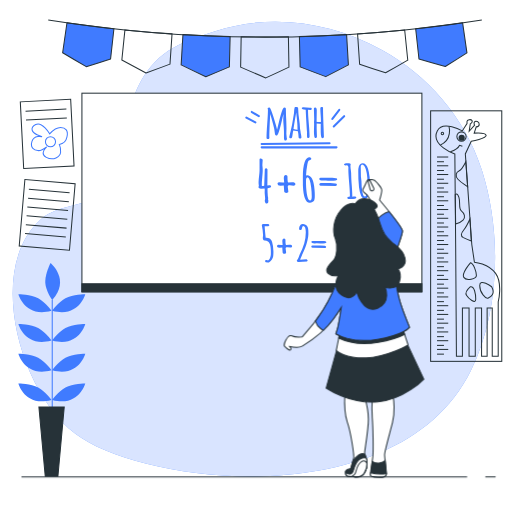
t = 0.00 s
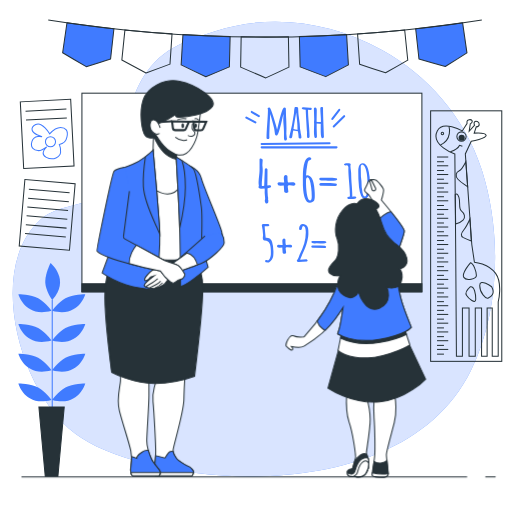
t = 1.15 s
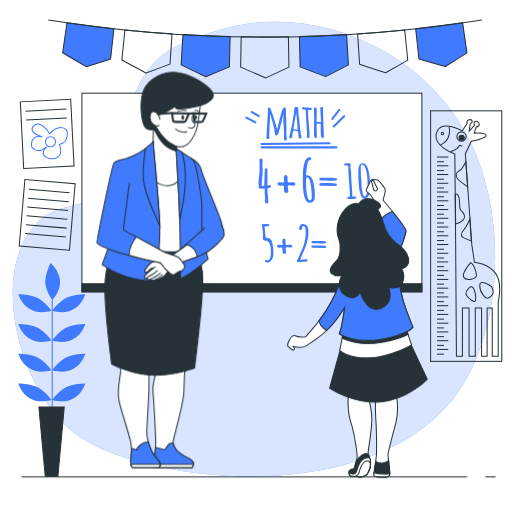
t = 2.35 s
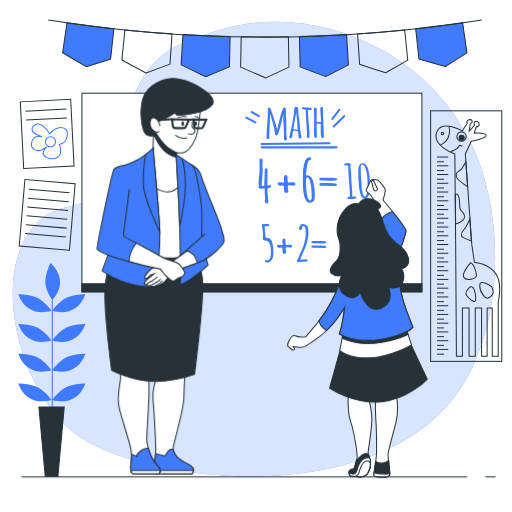
t = 3.55 s
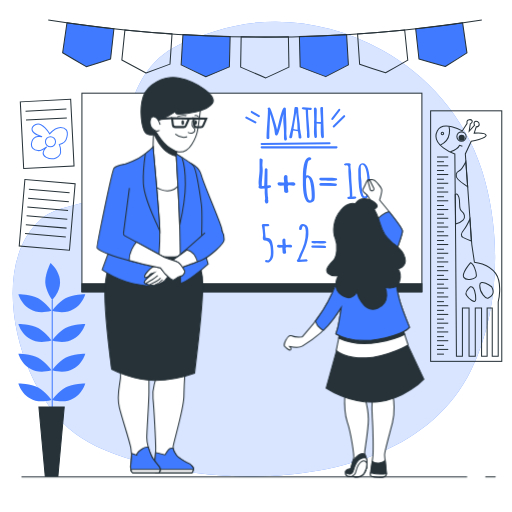
t = 4.60 s
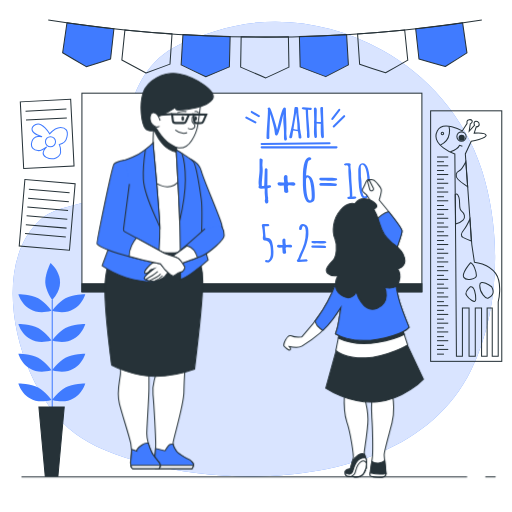
t = 5.80 s

The animated SVG that drew these frames (rendered in a browser with its animation timeline set to each time). Animation: 3 CSS @keyframes rules; one cycle of 7.00 s, repeats indefinitely.

<svg class="animated" id="freepik_stories-teaching" xmlns="http://www.w3.org/2000/svg" viewBox="0 0 500 500" version="1.1" xmlns:xlink="http://www.w3.org/1999/xlink" xmlns:svgjs="http://svgjs.com/svgjs"><style>svg#freepik_stories-teaching:not(.animated) .animable {opacity: 0;}svg#freepik_stories-teaching.animated #freepik--character-2--inject-74 {animation: 6s Infinite  linear shake;animation-delay: 0s;}svg#freepik_stories-teaching.animated #freepik--character-1--inject-74 {animation: 1s 1 forwards cubic-bezier(.36,-0.01,.5,1.38) slideLeft,3s Infinite  linear floating;animation-delay: 0s,1s;}            @keyframes shake {                10%, 90% {                    transform: translate3d(-1px, 0, 0);                  }                  20%, 80% {                    transform: translate3d(2px, 0, 0);                  }                  30%, 50%, 70% {                    transform: translate3d(-4px, 0, 0);                  }                  40%, 60% {                    transform: translate3d(4px, 0, 0);                  }            }                    @keyframes slideLeft {                0% {                    opacity: 0;                    transform: translateX(-30px);                }                100% {                    opacity: 1;                    transform: translateX(0);                }            }                    @keyframes floating {                0% {                    opacity: 1;                    transform: translateY(0px);                }                50% {                    transform: translateY(-10px);                }                100% {                    opacity: 1;                    transform: translateY(0px);                }            }        </style><g id="freepik--background-simple--inject-74" class="animable" style="transform-origin: 247.961px 243.248px;"><path d="M460,361.67c28.21-57.48,30.11-134.07,10.63-195.47C453.84,113.34,416.53,73,373.43,49c-50-27.86-109.61-36.15-163.28-18.57C196,35.06,182.29,39.3,169,46.9,114.42,78,125,154.78,105.81,181.48c-16.11,22.46-46.9,15.84-66.32,33.05C-12.9,261,17.42,380.69,73.6,423.65,139,473.67,390.1,504,460,361.67Z" style="fill: rgb(64, 123, 255); transform-origin: 247.961px 243.248px;" id="elw48ixuihx3" class="animable"></path><g id="elhgyq2ldt8i"><path d="M460,361.67c28.21-57.48,30.11-134.07,10.63-195.47C453.84,113.34,416.53,73,373.43,49c-50-27.86-109.61-36.15-163.28-18.57C196,35.06,182.29,39.3,169,46.9,114.42,78,125,154.78,105.81,181.48c-16.11,22.46-46.9,15.84-66.32,33.05C-12.9,261,17.42,380.69,73.6,423.65,139,473.67,390.1,504,460,361.67Z" style="fill: rgb(255, 255, 255); opacity: 0.8; transform-origin: 247.961px 243.248px;" class="animable"></path></g></g><g id="freepik--Pennants--inject-74" class="animable" style="transform-origin: 258.83px 47.78px;"><path d="M108,57.51q-11.81,3.9-23.76,7.59Q72.62,58.43,61.18,51.56l4.23-29.31q22.89,3.3,45.85,5.82Q109.66,42.8,108,57.51Z" style="fill: rgb(64, 123, 255); stroke: rgb(38, 50, 56); stroke-miterlimit: 10; transform-origin: 86.22px 43.675px;" id="elfuezz5649dd" class="animable"></path><path d="M166,62.63q-11.62,4.4-23.4,8.59Q130.67,65,119,58.66l3-29.46q23,2.34,46,3.89Q167,47.86,166,62.63Z" style="fill: none; stroke: rgb(38, 50, 56); stroke-miterlimit: 10; transform-origin: 143.5px 50.21px;" id="elru7m49ei1h" class="animable"></path><path d="M224,65.32q-11.41,4.88-23,9.56-12.15-5.67-24.1-11.55.87-14.79,1.75-29.56,23,1.36,46.1,1.95Z" style="fill: rgb(64, 123, 255); stroke: rgb(38, 50, 56); stroke-miterlimit: 10; transform-origin: 200.825px 54.325px;" id="elb0oetxy8gdf" class="animable"></path><path d="M282.16,65.56Q271,70.91,259.58,76.08,247.21,70.92,235,65.55l.51-29.61q23.06.41,46.13,0Q281.9,50.76,282.16,65.56Z" style="fill: none; stroke: rgb(38, 50, 56); stroke-miterlimit: 10; transform-origin: 258.58px 56.01px;" id="el9zdzhlg4n66" class="animable"></path><path d="M340.24,63.35q-11,5.82-22.13,11.47-12.57-4.63-25-9.49-.36-14.8-.73-29.6,23.06-.57,46.1-1.93Z" style="fill: rgb(64, 123, 255); stroke: rgb(38, 50, 56); stroke-miterlimit: 10; transform-origin: 316.31px 54.31px;" id="el0wuc0o2n0jej" class="animable"></path><path d="M398.21,58.71Q387.49,65,376.57,71.1,363.81,67,351.2,62.66l-2-29.54q23-1.54,46-3.87Q396.72,44,398.21,58.71Z" style="fill: none; stroke: rgb(38, 50, 56); stroke-miterlimit: 10; transform-origin: 373.705px 50.175px;" id="elvpodjprpxjs" class="animable"></path><path d="M456,51.62q-10.47,6.74-21.13,13.29-12.94-3.55-25.73-7.35-1.61-14.72-3.22-29.43,23-2.52,45.86-5.81Q453.9,37,456,51.62Z" style="fill: rgb(64, 123, 255); stroke: rgb(38, 50, 56); stroke-miterlimit: 10; transform-origin: 430.96px 43.615px;" id="elyplweg84e4p" class="animable"></path><path d="M47.12,19.48a1353.1,1353.1,0,0,0,423.42,0" style="fill: none; stroke: rgb(38, 50, 56); stroke-miterlimit: 10; transform-origin: 258.83px 27.8125px;" id="elalicjha6gjj" class="animable"></path></g><g id="freepik--Board--inject-74" class="animable" style="transform-origin: 246px 188px;"><rect x="80" y="91" width="332" height="194" style="fill: rgb(255, 255, 255); stroke: rgb(38, 50, 56); stroke-miterlimit: 10; transform-origin: 246px 188px;" id="elbyyfaop1mx" class="animable"></rect><path d="M277.31,134.46l0-5.81c0-1.35-.11-3.32-.33-5.93s-.34-4.36-.34-5.26,0-2,.09-3.23.09-2.18.09-2.81q-.19.6-1.53,6.29-3.46,14.69-4.95,14.69a1.85,1.85,0,0,1-1.39-.53,2,2,0,0,1-.5-1.43,46.75,46.75,0,0,0-1.69-8.86c-1.14-4.48-2.09-7.91-2.88-10.29q-.86,16-.86,21.66l.06,1.36a1.76,1.76,0,0,1-.31,1.12,1.16,1.16,0,0,1-1,.39,1.71,1.71,0,0,1-1.09-.33.94.94,0,0,1-.42-.76q0-4.64.7-13.9t.7-13.89a1.69,1.69,0,0,1-.27-.94.84.84,0,0,1,.55-.79,2.71,2.71,0,0,1,1.2-.27q1,0,3.86,9.14t3.56,12.64c.13-.45.41-1.57.83-3.37s.87-3.66,1.34-5.6,1-3.92,1.55-5.9q1.92-6.84,3.24-6.84a2.15,2.15,0,0,1,1.14.33,1,1,0,0,1,.53.91c0,2.19.09,5.46.29,9.81s.29,7.51.29,9.48l-.12,4.79v0q0,.51.27,3.24l.09.88a2.79,2.79,0,0,1,.2,1,2.09,2.09,0,0,1-.42,1.16,1.27,1.27,0,0,1-1.11.62C277.78,137.3,277.31,136.36,277.31,134.46Z" style="fill: rgb(64, 123, 255); transform-origin: 270.235px 121.087px;" id="elkxgs2k6lzvs" class="animable"></path><path d="M293,125.7l.49,2.79a19.24,19.24,0,0,0,.43,2.71,18.17,18.17,0,0,1,.43,2.82v0a1.22,1.22,0,0,1-.75,1.29,3,3,0,0,1-1.49-.31,1.29,1.29,0,0,1-.53-1.2,33.59,33.59,0,0,0-.67-5.61l-4.48-.67a21.84,21.84,0,0,0-.64,3.31,24.27,24.27,0,0,1-.43,2.62c-.26,1.12-.76,1.68-1.48,1.68a1.59,1.59,0,0,1-1-.34,1.06,1.06,0,0,1-.45-.88l.11-.4a195.11,195.11,0,0,0,4.55-23c0-.2.07-.81.13-1.82.15-2.22.43-3.63.84-4.24h1.53a2,2,0,0,1,1.09.29,1,1,0,0,1,.47.87,82.71,82.71,0,0,0,.92,10.28A84.11,84.11,0,0,1,293,125.7Zm-2.38.9a14.59,14.59,0,0,1-.13-2.31c0-1.11-.06-2.48-.19-4.11s-.3-3.54-.54-5.7-.4-3.74-.49-4.72q-2.06,11.43-2.66,16.11A10.45,10.45,0,0,0,290.62,126.6Z" style="fill: rgb(64, 123, 255); transform-origin: 288.395px 119.882px;" id="el029za2pruid6" class="animable"></path><path d="M299.88,134.2l-.09-3.49s0-.53.07-1.55q-.18-.58-.72-10.26t-.59-11.83h-.18c-2.46,0-3.68-.49-3.68-1.35a.82.82,0,0,1,.48-.7,2,2,0,0,1,1-.28l6.17.42.73,0c1,0,1.42.37,1.42,1.09a1.07,1.07,0,0,1-.46.9,1.73,1.73,0,0,1-1.05.34l-2.08-.31-.09.47q0,4.31.75,12.89t.76,12.92a1.21,1.21,0,0,1-.49.94,1.6,1.6,0,0,1-1.07.41Z" style="fill: rgb(64, 123, 255); transform-origin: 299.59px 119.775px;" id="elhbgsxcc3xnh" class="animable"></path><path d="M309.36,107.56l-.18,11.34a10.14,10.14,0,0,0,2.49.23h1.64a5.23,5.23,0,0,0,.11-1.47c0-.84-.1-2.7-.3-5.56s-.3-5-.3-6.47a1.06,1.06,0,0,1,.4-.85,1.21,1.21,0,0,1,.75-.35,1.87,1.87,0,0,1,.58.07,3.33,3.33,0,0,1,.49.18l.42.15q0,5.91.43,17.26t.44,11.73a1,1,0,0,1-.48.74,1.68,1.68,0,0,1-1.07.37c-.39,0-.7-.29-.94-.87a8.54,8.54,0,0,1-.48-2.56c-.08-1.13-.13-2.11-.16-2.94,0-.36,0-.76,0-1.22,0-.62,0-1.33,0-2.13,0-1.41,0-2.22,0-2.44v-.18l.07-1.31-.27-.42v0a3.49,3.49,0,0,1-.82.09l-2.93-.42v5.22l.27,7.47a2.06,2.06,0,0,1-.33,1.15,1.1,1.1,0,0,1-1,.5c-.6,0-1-.55-1.25-1.66a23,23,0,0,1-.35-4.51l.14-6.93a20.18,20.18,0,0,0-.07-2.37v-.22q.18-2.38.18-2.67l-.31-10.25a1.37,1.37,0,0,1,.37-.95,1.23,1.23,0,0,1,.91-.41C308.88,104.85,309.36,105.76,309.36,107.56Z" style="fill: rgb(64, 123, 255); transform-origin: 311.43px 119.679px;" id="eligjtdwcbkyq" class="animable"></path><path d="M328.63,144.92H255.49a1,1,0,0,1,0-2h73.14a1,1,0,0,1,0,2Z" style="fill: rgb(64, 123, 255); transform-origin: 292.06px 143.92px;" id="el3fqb1adv8e8" class="animable"></path><path d="M255.49,141.53a1,1,0,0,1,0-2l66.37-.67h0a1,1,0,1,1,0,2l-66.36.67Z" style="fill: rgb(64, 123, 255); transform-origin: 288.675px 140.195px;" id="elwk8t00updw" class="animable"></path><path d="M249.39,120.54a1,1,0,0,1-.47-.12l-8.8-4.74a1,1,0,1,1,.95-1.76l8.8,4.74a1,1,0,0,1-.48,1.88Z" style="fill: rgb(64, 123, 255); transform-origin: 244.994px 117.17px;" id="el7vu11ltk1hh" class="animable"></path><path d="M252.78,114.45a1,1,0,0,1-.51-.15l-6.77-4.06a1,1,0,1,1,1-1.71l6.78,4.06a1,1,0,0,1,.34,1.37A1,1,0,0,1,252.78,114.45Z" style="fill: rgb(64, 123, 255); transform-origin: 249.322px 111.383px;" id="el1pgllrxdm0h" class="animable"></path><path d="M324.56,117.15a1,1,0,0,1-.79-1.61l6.77-8.8a1,1,0,0,1,1.59,1.22l-6.77,8.8A1,1,0,0,1,324.56,117.15Z" style="fill: rgb(64, 123, 255); transform-origin: 327.95px 111.749px;" id="el0chmaqx2evm9" class="animable"></path><path d="M325.92,124.6a1,1,0,0,1-.71-.29,1,1,0,0,1,0-1.41l10.16-10.16a1,1,0,1,1,1.41,1.41l-10.16,10.16A1,1,0,0,1,325.92,124.6Z" style="fill: rgb(64, 123, 255); transform-origin: 331.024px 118.495px;" id="elyf1v5i9rhws" class="animable"></path><rect x="80" y="277.11" width="332" height="7.89" style="fill: rgb(38, 50, 56); stroke: rgb(38, 50, 56); stroke-miterlimit: 10; transform-origin: 246px 281.055px;" id="el8hanf1yt8pj" class="animable"></rect><path d="M258,181.4l.58-15.93a1.07,1.07,0,0,1,.55-.93,2.05,2.05,0,0,1,1.08-.35l1,1v2.73q0,8.87-.13,13.23l1.81-.14c1.25,0,1.87.41,1.87,1.22s-.83,1.39-2.51,1.39c-.67,0-1,.17-1,.5,0,1.28.05,3,.17,5.28a16,16,0,0,0,.47,4,7.08,7.08,0,0,0-.12,1.23,1.68,1.68,0,0,0,.28,1v1c0,1.43-.49,2.14-1.48,2.14a1.64,1.64,0,0,1-1.47-.89,3.52,3.52,0,0,1-.52-1.81v-.19a6.63,6.63,0,0,0,.34-2.06l-.46-5.53.06-2.47a11.55,11.55,0,0,0-.12-1.75l-3.44.3v0a4.3,4.3,0,0,1-2.45-.92,7.42,7.42,0,0,1,.28-2.19,15.81,15.81,0,0,1-.28-3.24,52.83,52.83,0,0,1,.48-5.82,55,55,0,0,0,.47-5.76V155.94a1.34,1.34,0,0,1,.22-.84c.14-.18.46-.27.95-.27a2.27,2.27,0,0,1,1.31.39,1.19,1.19,0,0,1,.59,1l-.28,4.42,0,1a4,4,0,0,0,.12,1v.19a27.4,27.4,0,0,1,.19,3.48c0,1.31-.15,3.58-.45,6.79s-.44,5.34-.44,6.36a17.69,17.69,0,0,0,.09,2.16A11.53,11.53,0,0,0,258,181.4Z" style="fill: rgb(64, 123, 255); transform-origin: 258.634px 176.8px;" id="el9obwvhpa4b" class="animable"></path><path d="M281,182.34l.59,4.56A1.32,1.32,0,0,1,281,188a2.49,2.49,0,0,1-1.4.43,2.61,2.61,0,0,1-1.41-.41,1.17,1.17,0,0,1-.64-1l-.4-5.53v-.42l-3.49.25q-2.67,0-2.67-1.8a1.56,1.56,0,0,1,.38-1,1.29,1.29,0,0,1,1-.45l3.71.2a9,9,0,0,0,1.44-.11l-.37-4.17c0-2.1.68-3.14,2-3.14a1.55,1.55,0,0,1,1.16.47,1.67,1.67,0,0,1,.44,1.17v.69c0,3.39.27,5.09.83,5.09l3.64-.22c2.17,0,3.25.57,3.25,1.72a1.39,1.39,0,0,1-.52,1.11,1.83,1.83,0,0,1-1.25.45L283,181C281.71,181,281,181.44,281,182.34Z" style="fill: rgb(64, 123, 255); transform-origin: 279.73px 179.64px;" id="eleh2bofiu5k" class="animable"></path><path d="M295.76,173.25q0-19.62,6.74-19.62a1.73,1.73,0,0,1,1,.35,1.11,1.11,0,0,1,.49.94,1.44,1.44,0,0,1-.74,1.12,4.14,4.14,0,0,1-1.66.68c-.53.46-1,1.78-1.44,3.94a75.31,75.31,0,0,0-1.28,10.68,5.67,5.67,0,0,1,1-.09q6.2,0,7.29,14c.17,1.93.25,3.59.25,5s0,2.37-.06,2.92A8.91,8.91,0,0,1,307,195a4.22,4.22,0,0,1-.81,1.63,4.76,4.76,0,0,1-3.83,1.44q-5.91-.33-6.56-17Zm7.05,22.43c1.08,0,1.63-1.28,1.63-3.86a76.38,76.38,0,0,0-.56-8.67q-1.1-9.48-3.68-10a2.61,2.61,0,0,0-1.11,1.28,5.06,5.06,0,0,0-.26,1.76c0,.7,0,1.36,0,2s0,1.53.06,2.66.09,2.2.17,3.21.18,2.1.31,3.28a26.54,26.54,0,0,0,.49,3.15c.2.93.44,1.8.7,2.61C301.12,194.82,301.87,195.67,302.81,195.68Z" style="fill: rgb(64, 123, 255); transform-origin: 301.585px 175.859px;" id="el2yspco05i7i" class="animable"></path><path d="M318,176.31l-2.39.08c-2.52,0-3.78-.54-3.78-1.64a1.21,1.21,0,0,1,.39-.93,1.46,1.46,0,0,1,1-.34h11.26q4.88,0,4.87,1.5t-6.62,1.5c-1.88,0-3.37-.06-4.48-.17Zm9.59,5.31-13.24-.28c-1.68,0-2.52-.41-2.52-1.25a1.18,1.18,0,0,1,.39-.93,1.47,1.47,0,0,1,1-.35h9.42q6.41,0,6.4,1.5a1.19,1.19,0,0,1-.41.95A1.57,1.57,0,0,1,327.58,181.62Z" style="fill: rgb(64, 123, 255); transform-origin: 320.589px 177.55px;" id="el34ctwwmqet7" class="animable"></path><path d="M342.33,194.37l-1.49,0a2.37,2.37,0,0,1-1.2-.23,1,1,0,0,1-.37-.88c0-.42.08-.7.24-.82a2.51,2.51,0,0,1,1.19-.17c.65,0,1-.25,1-.76q0-4.46-.76-13.27t-.76-13l.08-1.66q0-2.13-1.74-2.13l-1.15.05c-.94,0-1.42-.33-1.42-1,0-.8,1.35-1.19,4-1.19,1.4,0,2.25.25,2.56.75a10.23,10.23,0,0,0-.29,2.27,34.53,34.53,0,0,0,.38,3.8,39.32,39.32,0,0,1,.38,5.25c0,1.66.18,4.87.53,9.65s.54,8.36.54,10.76v.28c.79-.08,1.4-.13,1.84-.13v0c1.41,0,2.12.38,2.12,1.13S346.12,194.37,342.33,194.37Z" style="fill: rgb(64, 123, 255); transform-origin: 341.98px 176.843px;" id="ellvgz6sqxu2" class="animable"></path><path d="M349.88,167.12q0-5.56,2.15-7a3.72,3.72,0,0,1,2.1-.58q7.19,0,7.19,23.09,0,11.39-5.38,11.39-4,0-5.35-11.1A133.09,133.09,0,0,1,349.88,167.12Zm2.59,5.14.51,4.43a56.89,56.89,0,0,0,1.1,11.81c.52,2.32,1.3,3.48,2.32,3.48.49,0,.92-.45,1.3-1.35a12.17,12.17,0,0,0,.83-3.28,43.32,43.32,0,0,0,.48-5.6q0-2-.09-3.84t-.24-4.35a41.87,41.87,0,0,0-.57-4.6,38,38,0,0,0-.95-4c-.8-2.72-2-4.18-3.59-4.39a3.29,3.29,0,0,0-1,1.17,3.9,3.9,0,0,0-.26,1.55Z" style="fill: rgb(64, 123, 255); transform-origin: 355.593px 176.779px;" id="elgyf3uxmd0of" class="animable"></path><path d="M262.58,256.41l-.9,0q-2.88,0-2.88-1.35a.85.85,0,0,1,.5-.8,2.5,2.5,0,0,1,1.2-.27,2.27,2.27,0,0,1,1.28.39c.84-.26,1.5-1.13,2-2.61a12,12,0,0,0,.73-3.66c0-1,0-1.72,0-2.24s0-1.19-.06-2-.09-1.5-.17-2-.18-1.14-.32-1.84a8.68,8.68,0,0,0-.5-1.71,11,11,0,0,0-.76-1.41,4.31,4.31,0,0,0-1-1.12,5.5,5.5,0,0,0-3.13-1,1.55,1.55,0,0,1-1.62-.9,4.82,4.82,0,0,1-.31-1.82l.28-2.42a63,63,0,0,0-1.28-10l.9-.84h4.29c1.46,0,2.18.4,2.18,1.21v.26l-1,.72h-1.31v-.14h-2.24q.13,3,1,11.32c.08,0,.42.05,1,.09l1.26.14a5.67,5.67,0,0,1,2,.63,5.82,5.82,0,0,1,2,3.36,31,31,0,0,1,1.28,9,27.64,27.64,0,0,1-.25,5,18.78,18.78,0,0,1-.6,1.79,5.09,5.09,0,0,1-.77,1.49A12.24,12.24,0,0,1,262.58,256.41Z" style="fill: rgb(64, 123, 255); transform-origin: 261.331px 237.61px;" id="elcm50dgnu4e" class="animable"></path><path d="M278.94,242.69l.49,3.82a1.1,1.1,0,0,1-.53.94,2,2,0,0,1-1.16.36,2.17,2.17,0,0,1-1.19-.34,1,1,0,0,1-.54-.87l-.33-4.63v-.35l-2.93.21c-1.49,0-2.23-.51-2.23-1.52a1.26,1.26,0,0,1,.32-.86,1.06,1.06,0,0,1,.86-.37l3.11.16a7.33,7.33,0,0,0,1.2-.09l-.3-3.5c0-1.75.56-2.63,1.69-2.63a1.23,1.23,0,0,1,1,.4,1.37,1.37,0,0,1,.38,1V235q0,4.26.69,4.26l3.06-.19c1.81,0,2.72.49,2.72,1.45a1.15,1.15,0,0,1-.44.93,1.55,1.55,0,0,1-1,.37l-3.11-.25C279.5,241.55,278.94,241.93,278.94,242.69Z" style="fill: rgb(64, 123, 255); transform-origin: 277.885px 240.413px;" id="elshg3wr2vgzn" class="animable"></path><path d="M299.75,255.47l-8,.45a2.3,2.3,0,0,1-1.34-.4,1.21,1.21,0,0,1-.59-1.05v-.18a9.56,9.56,0,0,0,1.85-3.14q.75-1.93,1-2.55a66.38,66.38,0,0,0,4.47-11.06,38.62,38.62,0,0,0,1.47-10.88c0-3.89-.84-5.91-2.52-6-.58.28-1,1-1.18,2.28s-.73,1.75-1.57,1.75-1.26-.49-1.26-1.47a5,5,0,0,1,1.49-3.77,2.65,2.65,0,0,1,1.9-.79v0a4.79,4.79,0,0,1,4,1.54,6,6,0,0,1,1.14,2.05c.16.61.28,1.09.34,1.44s.1.82.14,1.38c.05.84.07,2.06.07,3.66a27.68,27.68,0,0,1-.92,6.24,45.84,45.84,0,0,1-2,6.51c-.72,1.78-1.64,3.92-2.73,6.41s-1.89,4.42-2.37,5.73a41.82,41.82,0,0,1,6.22-.48q1.11.72,1.11,1.29A1.46,1.46,0,0,1,299.75,255.47Z" style="fill: rgb(64, 123, 255); transform-origin: 295.49px 237.279px;" id="els21av4opehp" class="animable"></path><path d="M309.26,237.63l-2,.07c-2.1,0-3.16-.45-3.16-1.37a1,1,0,0,1,.32-.78,1.21,1.21,0,0,1,.86-.29h9.43c2.73,0,4.09.42,4.09,1.26s-1.85,1.25-5.55,1.25a37.06,37.06,0,0,1-3.75-.14Zm8,4.45-11.1-.23c-1.41,0-2.11-.35-2.11-1a1,1,0,0,1,.32-.78,1.26,1.26,0,0,1,.86-.29h7.89q5.37,0,5.37,1.26a1,1,0,0,1-.35.79A1.29,1.29,0,0,1,317.3,242.08Z" style="fill: rgb(64, 123, 255); transform-origin: 311.424px 238.67px;" id="elg5t4ch2pshk" class="animable"></path></g><g id="freepik--Pictures--inject-74" class="animable" style="transform-origin: 254.388px 224.948px;"><path d="M445,241.67,445.74,348h5.84V300.68h6.48V348h6.08V300.68h6.14V348h5.43V300.71h5V348h5.83V294.85S491.08,276.72,484,267s-20.72-11-20.72-11l-2.52-17-6.34-88.7,5.8-12.33s15.23-2.9,14.51-5.8S463.08,130,463.08,130l2-6.11s2.9,0,2.9-2.58-3.54-3.55-4.51-2.26,0,3.22,0,3.22l-5.27,5.88,1.08-7.16s2.58-1.62,1.61-3.23-4.83-1-4.83,1v1.93l-4.62,7.17s-19.05-10.74-24.41,0c-7,14,17.16,22.49,17.16,22.49Z" style="fill: none; stroke: rgb(38, 50, 56); stroke-miterlimit: 10; transform-origin: 456.865px 232.42px;" id="elklplesvmfff" class="animable"></path><path d="M459.41,256.65s-9.06,10.36-6.47,14.25,12.3,1.29,12.3-1.94S462.65,257.3,459.41,256.65Z" style="fill: none; stroke: rgb(38, 50, 56); stroke-miterlimit: 10; transform-origin: 458.857px 264.751px;" id="el9yazob41pl4" class="animable"></path><path d="M480.13,280s-11.65-8.41-11.65-1.29,5.83,13.6,8.42,12.3S484,287.09,480.13,280Z" style="fill: none; stroke: rgb(38, 50, 56); stroke-miterlimit: 10; transform-origin: 475.058px 283.513px;" id="el6rvh98kplgs" class="animable"></path><path d="M459.41,280s-5.83,5.19-3.88,8.42,9.06,9.07,9.06,3.89S463.3,279.32,459.41,280Z" style="fill: none; stroke: rgb(38, 50, 56); stroke-miterlimit: 10; transform-origin: 459.86px 287.164px;" id="elwc4y61dc25" class="animable"></path><line x1="426.78" y1="153.34" x2="437.73" y2="153.34" style="fill: none; stroke: rgb(38, 50, 56); stroke-miterlimit: 10; transform-origin: 432.255px 153.34px;" id="el0jjpjg8u3oek" class="animable"></line><line x1="426.78" y1="157.94" x2="433.55" y2="157.94" style="fill: none; stroke: rgb(38, 50, 56); stroke-miterlimit: 10; transform-origin: 430.165px 157.94px;" id="elp1lyrwd8ksj" class="animable"></line><line x1="426.78" y1="161.89" x2="437.73" y2="161.89" style="fill: none; stroke: rgb(38, 50, 56); stroke-miterlimit: 10; transform-origin: 432.255px 161.89px;" id="elun0wsyzxjaj" class="animable"></line><line x1="426.78" y1="166.49" x2="433.55" y2="166.49" style="fill: none; stroke: rgb(38, 50, 56); stroke-miterlimit: 10; transform-origin: 430.165px 166.49px;" id="el755vdehp1ea" class="animable"></line><line x1="426.78" y1="170.43" x2="437.73" y2="170.43" style="fill: none; stroke: rgb(38, 50, 56); stroke-miterlimit: 10; transform-origin: 432.255px 170.43px;" id="el8oryk8wjmt" class="animable"></line><line x1="426.78" y1="175.03" x2="433.55" y2="175.03" style="fill: none; stroke: rgb(38, 50, 56); stroke-miterlimit: 10; transform-origin: 430.165px 175.03px;" id="elwo127sfsdh" class="animable"></line><line x1="426.78" y1="178.98" x2="437.73" y2="178.98" style="fill: none; stroke: rgb(38, 50, 56); stroke-miterlimit: 10; transform-origin: 432.255px 178.98px;" id="el46jazzfc8bw" class="animable"></line><line x1="426.78" y1="183.58" x2="433.55" y2="183.58" style="fill: none; stroke: rgb(38, 50, 56); stroke-miterlimit: 10; transform-origin: 430.165px 183.58px;" id="elftfz2r0mru" class="animable"></line><line x1="426.78" y1="187.52" x2="437.73" y2="187.52" style="fill: none; stroke: rgb(38, 50, 56); stroke-miterlimit: 10; transform-origin: 432.255px 187.52px;" id="eloidr5lruv4k" class="animable"></line><line x1="426.78" y1="192.12" x2="433.55" y2="192.12" style="fill: none; stroke: rgb(38, 50, 56); stroke-miterlimit: 10; transform-origin: 430.165px 192.12px;" id="ely1jugh10ynj" class="animable"></line><line x1="426.78" y1="196.07" x2="437.73" y2="196.07" style="fill: none; stroke: rgb(38, 50, 56); stroke-miterlimit: 10; transform-origin: 432.255px 196.07px;" id="elqq73uj3iaf" class="animable"></line><line x1="426.78" y1="200.67" x2="433.55" y2="200.67" style="fill: none; stroke: rgb(38, 50, 56); stroke-miterlimit: 10; transform-origin: 430.165px 200.67px;" id="eljm66l4xc0ad" class="animable"></line><line x1="426.78" y1="204.61" x2="437.73" y2="204.61" style="fill: none; stroke: rgb(38, 50, 56); stroke-miterlimit: 10; transform-origin: 432.255px 204.61px;" id="elga5fuk7hot7" class="animable"></line><line x1="426.78" y1="209.21" x2="433.55" y2="209.21" style="fill: none; stroke: rgb(38, 50, 56); stroke-miterlimit: 10; transform-origin: 430.165px 209.21px;" id="el7icyycjwxow" class="animable"></line><line x1="426.78" y1="213.16" x2="437.73" y2="213.16" style="fill: none; stroke: rgb(38, 50, 56); stroke-miterlimit: 10; transform-origin: 432.255px 213.16px;" id="elgilnzj1bk4u" class="animable"></line><line x1="426.78" y1="217.76" x2="433.55" y2="217.76" style="fill: none; stroke: rgb(38, 50, 56); stroke-miterlimit: 10; transform-origin: 430.165px 217.76px;" id="elwl1t0f5sbb" class="animable"></line><line x1="426.78" y1="221.7" x2="437.73" y2="221.7" style="fill: none; stroke: rgb(38, 50, 56); stroke-miterlimit: 10; transform-origin: 432.255px 221.7px;" id="elenp6qzj7mpt" class="animable"></line><line x1="426.78" y1="226.31" x2="433.55" y2="226.31" style="fill: none; stroke: rgb(38, 50, 56); stroke-miterlimit: 10; transform-origin: 430.165px 226.31px;" id="eli0h9ih1qpp" class="animable"></line><line x1="426.78" y1="230.25" x2="437.73" y2="230.25" style="fill: none; stroke: rgb(38, 50, 56); stroke-miterlimit: 10; transform-origin: 432.255px 230.25px;" id="elemklt0h23mh" class="animable"></line><line x1="426.78" y1="234.85" x2="433.55" y2="234.85" style="fill: none; stroke: rgb(38, 50, 56); stroke-miterlimit: 10; transform-origin: 430.165px 234.85px;" id="el85jdu5ci4" class="animable"></line><line x1="426.78" y1="238.79" x2="437.73" y2="238.79" style="fill: none; stroke: rgb(38, 50, 56); stroke-miterlimit: 10; transform-origin: 432.255px 238.79px;" id="elipqf6kcx56l" class="animable"></line><line x1="426.78" y1="243.4" x2="433.55" y2="243.4" style="fill: none; stroke: rgb(38, 50, 56); stroke-miterlimit: 10; transform-origin: 430.165px 243.4px;" id="el9e0hoksepu7" class="animable"></line><line x1="426.78" y1="247.34" x2="437.73" y2="247.34" style="fill: none; stroke: rgb(38, 50, 56); stroke-miterlimit: 10; transform-origin: 432.255px 247.34px;" id="elqp6fvlpx0re" class="animable"></line><line x1="426.78" y1="251.94" x2="433.55" y2="251.94" style="fill: none; stroke: rgb(38, 50, 56); stroke-miterlimit: 10; transform-origin: 430.165px 251.94px;" id="elhvla1zzoe7f" class="animable"></line><line x1="426.78" y1="255.79" x2="437.73" y2="255.79" style="fill: none; stroke: rgb(38, 50, 56); stroke-miterlimit: 10; transform-origin: 432.255px 255.79px;" id="elk41alrvej3l" class="animable"></line><line x1="426.78" y1="260.39" x2="433.55" y2="260.39" style="fill: none; stroke: rgb(38, 50, 56); stroke-miterlimit: 10; transform-origin: 430.165px 260.39px;" id="el23qmicohsbgi" class="animable"></line><line x1="426.78" y1="264.33" x2="437.73" y2="264.33" style="fill: none; stroke: rgb(38, 50, 56); stroke-miterlimit: 10; transform-origin: 432.255px 264.33px;" id="el326ekdh1ehv" class="animable"></line><line x1="426.78" y1="268.93" x2="433.55" y2="268.93" style="fill: none; stroke: rgb(38, 50, 56); stroke-miterlimit: 10; transform-origin: 430.165px 268.93px;" id="elriqp5wzkpy" class="animable"></line><line x1="426.78" y1="272.88" x2="437.73" y2="272.88" style="fill: none; stroke: rgb(38, 50, 56); stroke-miterlimit: 10; transform-origin: 432.255px 272.88px;" id="ellfilepjwrls" class="animable"></line><line x1="426.78" y1="277.48" x2="433.55" y2="277.48" style="fill: none; stroke: rgb(38, 50, 56); stroke-miterlimit: 10; transform-origin: 430.165px 277.48px;" id="elcfl4niv5akr" class="animable"></line><line x1="426.78" y1="281.42" x2="437.73" y2="281.42" style="fill: none; stroke: rgb(38, 50, 56); stroke-miterlimit: 10; transform-origin: 432.255px 281.42px;" id="ellfv8j2y2t4" class="animable"></line><line x1="426.78" y1="286.03" x2="433.55" y2="286.03" style="fill: none; stroke: rgb(38, 50, 56); stroke-miterlimit: 10; transform-origin: 430.165px 286.03px;" id="elm658qtzac9" class="animable"></line><line x1="426.78" y1="289.97" x2="437.73" y2="289.97" style="fill: none; stroke: rgb(38, 50, 56); stroke-miterlimit: 10; transform-origin: 432.255px 289.97px;" id="elsxh1phktb1" class="animable"></line><line x1="426.78" y1="294.57" x2="433.55" y2="294.57" style="fill: none; stroke: rgb(38, 50, 56); stroke-miterlimit: 10; transform-origin: 430.165px 294.57px;" id="elhdfh8qosr27" class="animable"></line><line x1="426.78" y1="298.52" x2="437.73" y2="298.52" style="fill: none; stroke: rgb(38, 50, 56); stroke-miterlimit: 10; transform-origin: 432.255px 298.52px;" id="el5i3thnuw2nx" class="animable"></line><line x1="426.78" y1="303.12" x2="433.55" y2="303.12" style="fill: none; stroke: rgb(38, 50, 56); stroke-miterlimit: 10; transform-origin: 430.165px 303.12px;" id="ela1oriejrifg" class="animable"></line><line x1="426.78" y1="307.06" x2="437.73" y2="307.06" style="fill: none; stroke: rgb(38, 50, 56); stroke-miterlimit: 10; transform-origin: 432.255px 307.06px;" id="elr801f6o2jnq" class="animable"></line><line x1="426.78" y1="311.66" x2="433.55" y2="311.66" style="fill: none; stroke: rgb(38, 50, 56); stroke-miterlimit: 10; transform-origin: 430.165px 311.66px;" id="el8tcomqrn8x6" class="animable"></line><line x1="426.78" y1="315.61" x2="437.73" y2="315.61" style="fill: none; stroke: rgb(38, 50, 56); stroke-miterlimit: 10; transform-origin: 432.255px 315.61px;" id="el67ngpthp5rv" class="animable"></line><line x1="426.78" y1="320.21" x2="433.55" y2="320.21" style="fill: none; stroke: rgb(38, 50, 56); stroke-miterlimit: 10; transform-origin: 430.165px 320.21px;" id="elsaqbohbkm3d" class="animable"></line><line x1="426.78" y1="324.15" x2="437.73" y2="324.15" style="fill: none; stroke: rgb(38, 50, 56); stroke-miterlimit: 10; transform-origin: 432.255px 324.15px;" id="el18wbm41knuf" class="animable"></line><line x1="426.78" y1="328.75" x2="433.55" y2="328.75" style="fill: none; stroke: rgb(38, 50, 56); stroke-miterlimit: 10; transform-origin: 430.165px 328.75px;" id="elkravf0g2opo" class="animable"></line><line x1="426.78" y1="332.7" x2="437.73" y2="332.7" style="fill: none; stroke: rgb(38, 50, 56); stroke-miterlimit: 10; transform-origin: 432.255px 332.7px;" id="elr8tu6cohtfq" class="animable"></line><line x1="426.78" y1="337.3" x2="433.55" y2="337.3" style="fill: none; stroke: rgb(38, 50, 56); stroke-miterlimit: 10; transform-origin: 430.165px 337.3px;" id="eln323rv2yx3" class="animable"></line><line x1="426.78" y1="341.24" x2="437.73" y2="341.24" style="fill: none; stroke: rgb(38, 50, 56); stroke-miterlimit: 10; transform-origin: 432.255px 341.24px;" id="elllh1ngyq3td" class="animable"></line><line x1="426.78" y1="345.84" x2="433.55" y2="345.84" style="fill: none; stroke: rgb(38, 50, 56); stroke-miterlimit: 10; transform-origin: 430.165px 345.84px;" id="elscku76z7gjj" class="animable"></line><path d="M455.22,133.32a4.53,4.53,0,1,1-4.52-4.53A4.52,4.52,0,0,1,455.22,133.32Z" style="fill: none; stroke: rgb(38, 50, 56); stroke-miterlimit: 10; transform-origin: 450.69px 133.32px;" id="ele28jf6rtoyw" class="animable"></path><circle cx="450.86" cy="134.49" r="3.02" style="fill: rgb(38, 50, 56); transform-origin: 450.86px 134.49px;" id="elfms7e2e6a3" class="animable"></circle><path d="M439.8,148.23s7.21-2.34,9.05-6.36l2.68,1" style="fill: none; stroke: rgb(38, 50, 56); stroke-miterlimit: 10; transform-origin: 445.665px 145.05px;" id="elij71dc2ibl9" class="animable"></path><path d="M454.89,158s-4,8.05-6.71,9.05-4,5-1,8a40.62,40.62,0,0,0,6.21,5.05l3.28,2.26Z" style="fill: none; stroke: rgb(38, 50, 56); stroke-miterlimit: 10; transform-origin: 451.063px 170.18px;" id="el0abzagbyo9bk" class="animable"></path><path d="M444.57,189.92s1.94-2.48,3.61,2.89-.67,10.72,2.35,13.07,4.36,6.37,1.67,9.05-7.25,3.85-7.25,3.85Z" style="fill: none; stroke: rgb(38, 50, 56); stroke-miterlimit: 10; transform-origin: 449.11px 204.064px;" id="el654cr2hl7zs" class="animable"></path><path d="M438.46,123.43s3.69,12.74-8.37,18.1" style="fill: none; stroke: rgb(38, 50, 56); stroke-miterlimit: 10; transform-origin: 434.541px 132.48px;" id="elt7yzodsyk9" class="animable"></path><path d="M433.26,130.41a1.21,1.21,0,1,1-1.21-1.21A1.22,1.22,0,0,1,433.26,130.41Z" style="fill: none; stroke: rgb(38, 50, 56); stroke-miterlimit: 10; transform-origin: 432.05px 130.41px;" id="eli7pscwzkcp" class="animable"></path><path d="M458.94,213.86s-3.38,7.43-6.06,10.79-3.36,5.69-.34,7.37a65.11,65.11,0,0,0,7.71,3.35Z" style="fill: none; stroke: rgb(38, 50, 56); stroke-miterlimit: 10; transform-origin: 455.403px 224.615px;" id="elsmly6c5a7i" class="animable"></path><rect x="420.53" y="108.22" width="69.48" height="244.67" style="fill: none; stroke: rgb(38, 50, 56); stroke-miterlimit: 10; transform-origin: 455.27px 230.555px;" id="elrl0u8ozb0v" class="animable"></rect><g id="elml6izj5jf9a"><rect x="21.45" y="98.21" width="49.24" height="65.2" style="fill: none; stroke: rgb(38, 50, 56); stroke-miterlimit: 10; transform-origin: 46.07px 130.81px; transform: rotate(-2.9deg);" class="animable"></rect></g><path d="M48.48,130.68s-7.4-12.33-13.56-9.05-3.7,7.81,1.23,9.87l4.93,2.05s-7.81-2.05-9.86,4.52,2.46,8.63,5.75,9,8.63-3.69,8.63-3.69-7.4,6.57-.41,10.27,13.56-.41,14-4.93A15.69,15.69,0,0,0,57.93,141a8.73,8.73,0,0,0,7.4-7c1.64-6.57-1.23-9.45-6.17-9.45S48.48,130.68,48.48,130.68Z" style="fill: none; stroke: rgb(64, 123, 255); stroke-miterlimit: 10; transform-origin: 48.2489px 138.08px;" id="el2zgnkirsimg" class="animable"></path><path d="M54.23,138.48a4.93,4.93,0,1,1-4.93-4.93A4.94,4.94,0,0,1,54.23,138.48Z" style="fill: none; stroke: rgb(64, 123, 255); stroke-miterlimit: 10; transform-origin: 49.3px 138.48px;" id="el3z67etr6hig" class="animable"></path><line x1="24.95" y1="108.56" x2="64.82" y2="106.54" style="fill: none; stroke: rgb(38, 50, 56); stroke-miterlimit: 10; transform-origin: 44.885px 107.55px;" id="el18upkbaci04" class="animable"></line><line x1="25.39" y1="117.2" x2="65.26" y2="115.18" style="fill: none; stroke: rgb(38, 50, 56); stroke-miterlimit: 10; transform-origin: 45.325px 116.19px;" id="elwqbbrtypcdo" class="animable"></line><g id="eld481lz22waa"><rect x="21.45" y="177.21" width="49.24" height="65.2" style="fill: none; stroke: rgb(38, 50, 56); stroke-miterlimit: 10; transform-origin: 46.07px 209.81px; transform: rotate(4.88deg);" class="animable"></rect></g><line x1="28.16" y1="184.91" x2="67.93" y2="188.3" style="fill: none; stroke: rgb(38, 50, 56); stroke-miterlimit: 10; transform-origin: 48.045px 186.605px;" id="elycoocl5pw2" class="animable"></line><line x1="27.42" y1="193.53" x2="67.2" y2="196.92" style="fill: none; stroke: rgb(38, 50, 56); stroke-miterlimit: 10; transform-origin: 47.31px 195.225px;" id="el6h6wkgyaaja" class="animable"></line><line x1="26.69" y1="202.14" x2="66.46" y2="205.54" style="fill: none; stroke: rgb(38, 50, 56); stroke-miterlimit: 10; transform-origin: 46.575px 203.84px;" id="eluh8w2usv4m8" class="animable"></line><line x1="25.95" y1="210.76" x2="65.73" y2="214.16" style="fill: none; stroke: rgb(38, 50, 56); stroke-miterlimit: 10; transform-origin: 45.84px 212.46px;" id="elh2cz52786um" class="animable"></line><line x1="25.22" y1="219.38" x2="64.99" y2="222.78" style="fill: none; stroke: rgb(38, 50, 56); stroke-miterlimit: 10; transform-origin: 45.105px 221.08px;" id="elybl4rcnux8" class="animable"></line><line x1="24.48" y1="228" x2="64.26" y2="231.39" style="fill: none; stroke: rgb(38, 50, 56); stroke-miterlimit: 10; transform-origin: 44.37px 229.695px;" id="el8wdnna3b7gy" class="animable"></line></g><g id="freepik--Plant--inject-74" class="animable" style="transform-origin: 50.605px 361.035px;"><line x1="51.01" y1="400.23" x2="51.01" y2="292.98" style="fill: none; stroke: rgb(64, 123, 255); stroke-linecap: round; stroke-linejoin: round; transform-origin: 51.01px 346.605px;" id="elhs4o8jr2oj8" class="animable"></line><path d="M50.21,390.55s-5.65-8.06-12.91-12.09-19.35-4-19.35-4S24.4,397.81,50.21,390.55Z" style="fill: rgb(64, 123, 255); transform-origin: 34.08px 383.205px;" id="ele0bom1wa3vc" class="animable"></path><path d="M51,390.55s5.65-8.06,12.9-12.09,19.36-4,19.36-4S76.81,397.81,51,390.55Z" style="fill: rgb(64, 123, 255); transform-origin: 67.13px 383.205px;" id="el1lhsuxd3hv" class="animable"></path><path d="M50.21,361.52s-5.65-8.06-12.91-12.09-19.35-4-19.35-4S24.4,368.78,50.21,361.52Z" style="fill: rgb(64, 123, 255); transform-origin: 34.08px 354.175px;" id="elzp0j24e2jo" class="animable"></path><path d="M51,361.52s5.65-8.06,12.9-12.09,19.36-4,19.36-4S76.81,368.78,51,361.52Z" style="fill: rgb(64, 123, 255); transform-origin: 67.13px 354.175px;" id="elogft18beb2b" class="animable"></path><path d="M50.21,332.49s-5.65-8.06-12.91-12.09-19.35-4-19.35-4S24.4,339.75,50.21,332.49Z" style="fill: rgb(64, 123, 255); transform-origin: 34.08px 325.145px;" id="el2o0nek8klxp" class="animable"></path><path d="M51,332.49s5.65-8.06,12.9-12.09,19.36-4,19.36-4S76.81,339.75,51,332.49Z" style="fill: rgb(64, 123, 255); transform-origin: 67.13px 325.145px;" id="elesojsxi9v45" class="animable"></path><path d="M50.21,303.47s-5.65-8.07-12.91-12.1-19.35-4-19.35-4S24.4,310.72,50.21,303.47Z" style="fill: rgb(64, 123, 255); transform-origin: 34.08px 296.118px;" id="elq26z4wxx0p" class="animable"></path><path d="M51,303.47s5.65-8.07,12.9-12.1,19.36-4,19.36-4S76.81,310.72,51,303.47Z" style="fill: rgb(64, 123, 255); transform-origin: 67.13px 296.118px;" id="elzw7rwlp7iu" class="animable"></path><path d="M51,293s-6.45-8.68-6.78-17,5.13-19.09,5.13-19.09S69.13,273.23,51,293Z" style="fill: rgb(64, 123, 255); transform-origin: 51.4284px 274.955px;" id="elga43dpxmcsn" class="animable"></path><polygon points="38 397.53 62.72 397.53 56.54 465.16 44.18 465.16 38 397.53" style="fill: rgb(38, 50, 56); stroke: rgb(38, 50, 56); stroke-miterlimit: 10; transform-origin: 50.36px 431.345px;" id="el6c0000dmvtj" class="animable"></polygon></g><g id="freepik--character-2--inject-74" class="animable" style="transform-origin: 345.724px 320.661px;"><path d="M363.54,389.21a128.68,128.68,0,0,0,0,18.77c.77,10.34,1.09,31.59.6,37.15s-2.7,17.27-1.39,18.83,7.76,1.83,10.4.83,4.21-.25,4.13-2.21-1.62-15.41-1.74-18.44,4.9-20.4,7.68-31.23,1.23-22.57.79-24.7-1.36-2.63-1.36-2.63S372.12,389.4,363.54,389.21Z" style="fill: rgb(255, 255, 255); stroke: rgb(38, 50, 56); stroke-miterlimit: 10; transform-origin: 373.589px 425.48px;" id="ellyfe54yycgf" class="animable"></path><path d="M373,466.09c2.51,0,4.4-1.55,4.32-3.51-.05-1.23-.72-9.28-1.18-13a9.35,9.35,0,0,1-5.07,2.42,10.23,10.23,0,0,1-7.55-1.42c-.76,5.64-2.56,12.75-1.6,13.89C363.24,466,370.18,466.14,373,466.09Z" style="fill: rgb(38, 50, 56); stroke: rgb(38, 50, 56); stroke-miterlimit: 10; transform-origin: 369.484px 457.839px;" id="ela7ajh6nvl7u" class="animable"></path><path d="M373,466.09c2.51,0,4.4-1.55,4.32-3.51a.57.57,0,0,0,0-.13c-6,1.25-12.72,0-15.59-.61a4.41,4.41,0,0,0,.2,2.63C363.24,466,370.18,466.14,373,466.09Z" style="fill: rgb(255, 255, 255); stroke: rgb(38, 50, 56); stroke-miterlimit: 10; transform-origin: 369.47px 463.969px;" id="el37xrtl48m1y" class="animable"></path><path d="M336.72,384.69s-.94,18.06,2.45,27.59,7,33.08,6.09,35.45S343,457.5,342,457.87s-4.59,1.86-4.54,3.19,4.5,4.15,7.85,4.35,7.39,1.37,10.22-3.08a18.76,18.76,0,0,0,2.87-11.46c-.12-3-2.28-6.91-2.35-8.57s3.74-23.17,3.68-32.85-3.55-21.87-3.55-21.87Z" style="fill: rgb(255, 255, 255); stroke: rgb(38, 50, 56); stroke-miterlimit: 10; transform-origin: 348.166px 425.193px;" id="elx6ac9jxk6dr" class="animable"></path><path d="M349.81,444.55a17.65,17.65,0,0,0-5.43,6.24c-.79,3-1.68,6.82-2.38,7.08-1,.38-4.12-.43-4.54,3.19-.61,5.27,4.5,4.15,7.85,4.35s7.39,1.37,10.22-3.08a18.76,18.76,0,0,0,2.87-11.46c-.09-2.24-1.32-5-2-6.94C356.24,443.71,354.13,441.52,349.81,444.55Z" style="fill: rgb(38, 50, 56); stroke: rgb(38, 50, 56); stroke-miterlimit: 10; transform-origin: 347.931px 454.328px;" id="els1qbzyixcs" class="animable"></path><path d="M345.31,465.41c3.34.2,7.39,1.37,10.22-3.08a18.76,18.76,0,0,0,2.87-11.46,14.3,14.3,0,0,0-.86-3.82,9.86,9.86,0,0,0-2.91.13c-2.7.54-5.14,1.89-7.57,6.75s-1.62,8.65-5.13,8.92-4.47-1.79-4.47-1.79C336.85,466.33,342,465.21,345.31,465.41Z" style="fill: rgb(255, 255, 255); stroke: rgb(38, 50, 56); stroke-miterlimit: 10; transform-origin: 347.931px 456.347px;" id="elkstoxeqnj2" class="animable"></path><path d="M358,452s-1.41-3.87-5.74-.66-4.11,9.1-5.63,11.31a8,8,0,0,1-2.95,2.5,8.6,8.6,0,0,0,1.61.27c3.34.2,7.39,1.37,10.22-3.08a18.36,18.36,0,0,0,2.89-10.48Z" style="fill: rgb(255, 255, 255); stroke: rgb(38, 50, 56); stroke-miterlimit: 10; transform-origin: 351.045px 457.887px;" id="el7olhdwcfyba" class="animable"></path><path d="M330.13,336.92l-11.65,42.17s24,16.05,50.58,13.31,44.81-22.16,44.81-22.16L396.72,333.9s-8.4,6.68-30.77,6.25S330.13,336.92,330.13,336.92Z" style="fill: rgb(38, 50, 56); stroke: rgb(38, 50, 56); stroke-miterlimit: 10; transform-origin: 366.175px 363.307px;" id="el7phg4eps839" class="animable"></path><path d="M332.23,322.82l-3.89,19.51s8.66,8,29.31,7.16,40.86-12.65,40.86-12.65l-6.45-19.43S356.22,330.53,332.23,322.82Z" style="fill: rgb(255, 255, 255); stroke: rgb(38, 50, 56); stroke-miterlimit: 10; transform-origin: 363.425px 333.481px;" id="el8pf16gjs1tp" class="animable"></path><path d="M369.38,334.21c13.35-2.25,21.2-5.32,25.68-7.75l-3-9s-35.84,13.12-59.83,5.41l-1.44,7.24C335.71,332.48,349.17,337.62,369.38,334.21Z" style="fill: rgb(38, 50, 56); stroke: rgb(38, 50, 56); stroke-miterlimit: 10; transform-origin: 362.925px 326.402px;" id="elcepnmy8ylac" class="animable"></path><path d="M332.52,265.09s-7,21.84-16.95,37.49A175.79,175.79,0,0,1,295.06,329s-7.18.56-10-1-5.16,2.71-5.93,4.12-2.28,5.36-1.14,6.15,4.92,5.07,5.95,3.09-1.8-3.26-1.8-3.26,9.23,2.22,13.3-.26c16.81-10.2,26.09-20.76,30-26.19s7.82-11.5,7.82-11.5-2.54,16.82-3.52,20.18S328,326,328,326s14.81,9.66,40.69,5.29,31.14-11.79,31.14-11.79-8-19.36-10.31-28.7-3.47-17.33-3.47-17.33-.8-19.93.35-25.8,6.75-18.29,6.59-22.17-22.29-30.15-22.29-30.15,2.19-7.58,2.11-9.79-2.7-4.88-4.45-7-3.74-3.45-5.67-3.1-2.82-1.27-4.12,1-2.55,5.37-4.1,8.2,2.93,4,4.12,5.94,5.59,8.09,6,10.29,11,38.93,11,38.93Z" style="fill: rgb(255, 255, 255); stroke: rgb(38, 50, 56); stroke-miterlimit: 10; transform-origin: 338.704px 258.551px;" id="eli22o0ejxrlk" class="animable"></path><path d="M399.87,319.49s-8-19.36-10.31-28.7-3.47-17.33-3.47-17.33-.8-19.93.35-25.8,6.75-18.29,6.59-22.17c-.09-2.15-7-11.27-13.1-18.92a23.7,23.7,0,0,0-11.64,7.79c3.2,11.26,7.29,25.42,7.29,25.42l-43.06,25.31s-7,21.84-16.95,37.49c-2.56,4.05-5.17,7.77-7.63,11.07a14.67,14.67,0,0,0,5.2,7.26c.91.66,1.73,1.24,2.48,1.75a80.48,80.48,0,0,0,9.83-11c3.94-5.42,7.82-11.5,7.82-11.5s-2.54,16.82-3.52,20.18S328,326,328,326s14.81,9.66,40.69,5.29S399.87,319.49,399.87,319.49Z" style="fill: rgb(64, 123, 255); stroke: rgb(38, 50, 56); stroke-miterlimit: 10; transform-origin: 353.905px 269.497px;" id="el9wbvs4oxuhf" class="animable"></path><path d="M359.47,177.41l2,7.58a1.86,1.86,0,0,0,2.49,1.24h0a1.86,1.86,0,0,0,1-2.56l-3.61-7.16S359.4,175.75,359.47,177.41Z" style="fill: rgb(255, 255, 255); stroke: rgb(38, 50, 56); stroke-miterlimit: 10; transform-origin: 362.31px 181.35px;" id="ela8cqjm1btb7" class="animable"></path><path d="M346.77,199.08s-6.21-2.8-13.89,6.1-8.31,20.85-5.54,27.67,1.55,18-1.65,21.14-9.32,9.53-5.3,13,10.07,2.09,10.07,2.09-7.29,11.66,3,19S348.29,285,348.29,285s6.43,21.92,20.34,16.09,7.49-20.54,7.49-20.54S387.34,284,390,275.25s-1.34-12.7-1.34-12.7,8.83-1.19,6.79-10.54-9.36-12.1-13.12-15.83-8-6.88-11.27-18.12S365,204.44,365,204.44s5.19-1.87,2.57-5.09S353.87,189.36,346.77,199.08Z" style="fill: rgb(38, 50, 56); stroke: rgb(38, 50, 56); stroke-miterlimit: 10; transform-origin: 357.411px 248.059px;" id="eliv9wf793yor" class="animable"></path></g><g id="freepik--character-1--inject-74" class="animable animator-active" style="transform-origin: 156.834px 272.714px;"><path d="M152.86,372.58s-4.49,9.78-3.43,20.63,2.64,41.8,2.64,48.68-1.32,14.29-1.32,16.93a36.93,36.93,0,0,0,1.06,6.88h35.71s1.59-2.91,1.59-4-2.65-4.23-4.5-5-10.05-5-12.17-7.93S169,444,169,440.57s10.32-36.51,10.59-49.48,1-21.69,1-21.69Z" style="fill: rgb(255, 255, 255); stroke: rgb(38, 50, 56); stroke-miterlimit: 10; transform-origin: 169.189px 417.55px;" id="el9nxvi48v3v7" class="animable"></path><path d="M184.61,456.7c-1.85-.79-10.05-5-12.17-7.93-1.8-2.48-3-4.2-3.34-6.79a4.12,4.12,0,0,0-4.86,1.5,56,56,0,0,0-3.17,4.76l-9.13-2.34c-.33,5.56-1.19,10.79-1.19,12.92a36.93,36.93,0,0,0,1.06,6.88h35.71s1.59-2.91,1.59-4S186.46,457.5,184.61,456.7Z" style="fill: rgb(64, 123, 255); stroke: rgb(38, 50, 56); stroke-miterlimit: 10; transform-origin: 169.93px 453.704px;" id="elrs9kx82uxw9" class="animable"></path><path d="M151.15,462.53c.3,1.72.66,3.17.66,3.17h35.71a22.91,22.91,0,0,0,1.43-3.17Z" style="fill: rgb(255, 255, 255); stroke: rgb(38, 50, 56); stroke-miterlimit: 10; transform-origin: 170.05px 464.115px;" id="elkm1ivo78zgj" class="animable"></path><path d="M116.62,362.52a29.16,29.16,0,0,1,1.06,10.06c-.27,6.35-4.23,17.19-1.06,29.63s9,29.36,11.11,38.89-.53,15.08-.26,19.31,2.11,5.29,2.11,5.29h25.67a5.06,5.06,0,0,0,1.05-4.5c-.79-2.38-6.35-7.14-8.46-12.17s-4.5-11.37-4.5-17.72,2.12-35.19,2.12-44.18V371.25Z" style="fill: rgb(255, 255, 255); stroke: rgb(38, 50, 56); stroke-miterlimit: 10; transform-origin: 135.924px 414.11px;" id="el9fbxfbyl7w4" class="animable"></path><path d="M156.3,461.2c-.79-2.38-6.35-7.14-8.46-12.17a73.84,73.84,0,0,1-3-8.23,7.74,7.74,0,0,0-5.73,1.35c-6.09,4-5.56,6.35-5.56,6.35l-5-1.62c.3,6.14-1.25,10.24-1,13.53.26,4.23,2.11,5.29,2.11,5.29h25.67A5.06,5.06,0,0,0,156.3,461.2Z" style="fill: rgb(64, 123, 255); stroke: rgb(38, 50, 56); stroke-miterlimit: 10; transform-origin: 141.996px 453.201px;" id="elh9qxcz5g9yc" class="animable"></path><path d="M127.78,462.53c.6,2.48,1.8,3.17,1.8,3.17h25.67a5.59,5.59,0,0,0,1.25-3.17Z" style="fill: rgb(255, 255, 255); stroke: rgb(38, 50, 56); stroke-miterlimit: 10; transform-origin: 142.14px 464.115px;" id="elazomh5abqcs" class="animable"></path><path d="M113,246s-9.5,18-10.5,39.5,6.5,79,6.5,79,20.5,11,42,11a116.66,116.66,0,0,0,39-7s8-64.5,8-85.5a73,73,0,0,0-9-35.5S144.5,249.5,113,246Z" style="fill: rgb(38, 50, 56); stroke: rgb(38, 50, 56); stroke-miterlimit: 10; transform-origin: 150.205px 310.75px;" id="elyk1sm3qbs9" class="animable"></path><path d="M147.33,152l-14,12-3.66,83.33S147,255.33,165,255s24.67-5,24.67-5S184,176.33,184,174.33,175.33,158,175.33,158,159.67,145.33,147.33,152Z" style="fill: rgb(255, 255, 255); stroke: rgb(38, 50, 56); stroke-miterlimit: 10; transform-origin: 159.67px 202.535px;" id="elxwft7iosm6c" class="animable"></path><path d="M185.07,162.88s9.43,3.37,11.43,11.87,19.75,48.25,20.25,53.5,1.5,6.75-1.75,9.5-14,.75-16.5-2.25-4.75-4.25-5.75-11.5-5.5-53.25-5.5-53.25S182.82,162.63,185.07,162.88Z" style="fill: rgb(64, 123, 255); stroke: rgb(38, 50, 56); stroke-miterlimit: 10; transform-origin: 200.864px 200.965px;" id="eluikldxrhe3l" class="animable"></path><path d="M150.25,126.5s-.75,15-.75,21-4.75,7.25-8.25,8.75-1.75,14.75,4.25,23.5,16.5,13.25,24.75,9,6.5-19,5-23.75S172,157.5,172,154.25a27.75,27.75,0,0,1,1.5-7.5Z" style="fill: rgb(255, 255, 255); stroke: rgb(38, 50, 56); stroke-miterlimit: 10; transform-origin: 157.988px 158.435px;" id="elx8kg161s0si" class="animable"></path><path d="M172,154.25a27.75,27.75,0,0,1,1.5-7.5L150.25,126.5s-.16,3.19-.33,7.21c3.35,8,10.46,20.71,22.36,22.81A9.6,9.6,0,0,1,172,154.25Z" style="fill: rgb(38, 50, 56); stroke: rgb(38, 50, 56); stroke-miterlimit: 10; transform-origin: 161.71px 141.51px;" id="elir40saegta" class="animable"></path><path d="M195.7,111.58s-1.48,11.84-2.32,17.34A39.24,39.24,0,0,1,187.25,145c-3.8,6.13-8.45,7.82-12.89,7.4s-11.42-5.71-14.59-9.3-9.72-12.68-9.72-15.64.42-11.84,4-16.91,18-7.61,23.88-9.09S195.7,111.58,195.7,111.58Z" style="fill: rgb(255, 255, 255); stroke: rgb(38, 50, 56); stroke-miterlimit: 10; transform-origin: 172.875px 126.895px;" id="elt0gk1pgtsfe" class="animable"></path><path d="M182.67,137.5s-5.34,2.5-11.5-2.67" style="fill: none; stroke: rgb(38, 50, 56); stroke-miterlimit: 10; transform-origin: 176.92px 136.467px;" id="elm2aw0u1zyj" class="animable"></path><path d="M173.08,118.07s4.61-2.22,9-1" style="fill: none; stroke: rgb(38, 50, 56); stroke-miterlimit: 10; transform-origin: 177.58px 117.387px;" id="eltg9uqgtqbod" class="animable"></path><path d="M190,117.05s2-1,4.1,1.19" style="fill: none; stroke: rgb(38, 50, 56); stroke-miterlimit: 10; transform-origin: 192.05px 117.531px;" id="elag6rhnsgwq" class="animable"></path><path d="M168,119.4l.78,6.43a2.55,2.55,0,0,0,2.53,2.24h7.91a2.56,2.56,0,0,0,2.34-1.53l2.92-6.71Z" style="fill: none; stroke: rgb(38, 50, 56); stroke-miterlimit: 10; stroke-width: 2px; transform-origin: 176.24px 123.735px;" id="ele50n1my98b" class="animable"></path><path d="M188.94,119.62l.78,6.42a2.56,2.56,0,0,0,2.53,2.24l3.86-.16a2.54,2.54,0,0,0,2.34-1.53l2.93-6.71Z" style="fill: none; stroke: rgb(38, 50, 56); stroke-miterlimit: 10; stroke-width: 2px; transform-origin: 195.16px 123.95px;" id="elttt0lwx0wn" class="animable"></path><line x1="184.5" y1="119.83" x2="188.94" y2="119.62" style="fill: none; stroke: rgb(38, 50, 56); stroke-miterlimit: 10; stroke-width: 2px; transform-origin: 186.72px 119.725px;" id="elu8ui2vi0caa" class="animable"></line><line x1="168.02" y1="119.4" x2="151.9" y2="120.29" style="fill: none; stroke: rgb(38, 50, 56); stroke-miterlimit: 10; stroke-width: 2px; transform-origin: 159.96px 119.845px;" id="elatq6c5l97da" class="animable"></line><ellipse cx="178.46" cy="123.71" rx="1.28" ry="2.39" style="fill: rgb(38, 50, 56); transform-origin: 178.46px 123.71px;" id="elfzl5jag9ix9" class="animable"></ellipse><path d="M192.38,123.54c0,1.22-.5,2.22-1.11,2.22s-1.11-1-1.11-2.22.5-2.22,1.11-2.22S192.38,122.31,192.38,123.54Z" style="fill: rgb(38, 50, 56); transform-origin: 191.27px 123.54px;" id="ells82uqvima" class="animable"></path><path d="M187.94,121.63a20.21,20.21,0,0,0-.3,5.05c.3,1.79,3.27,2.68,2.68,4.76s-3.27,3.87-6.84,1.78" style="fill: none; stroke: rgb(38, 50, 56); stroke-miterlimit: 10; transform-origin: 186.939px 127.891px;" id="elcwq6n5hgned" class="animable"></path><path d="M153.64,122.15a83.47,83.47,0,0,0,11-5.07,68,68,0,0,0,9.73-6.55s-6.55,4.86.42,4.86,27.9-2.54,32.76-10.57S190.21,83.26,175.41,80.3s-31.7,5.92-35.72,18.6-1.26,30,2.12,34.45,11.2,1.48,11.2,1.48-1.9-.42-1.9-5.49S153.64,122.15,153.64,122.15Z" style="fill: rgb(38, 50, 56); stroke: rgb(38, 50, 56); stroke-miterlimit: 10; transform-origin: 172.964px 107.764px;" id="el8jo0iv5pa5c" class="animable"></path><path d="M156.39,125.75s-2.11-7.19-6.13-7.82-5.28,7.39-1.48,11.62,7,1.69,7,1.69" style="fill: rgb(255, 255, 255); stroke: rgb(38, 50, 56); stroke-miterlimit: 10; transform-origin: 151.444px 124.946px;" id="eld4ys6z3igfp" class="animable"></path><path d="M149.5,147.5s4.5,49.25,6.25,74.75-4,61.25-4,61.25S136.5,283.25,123,279a86.79,86.79,0,0,1-23.25-11.5l13.5-36.5,2.5-64.25s12-4.5,16.25-6.5S146,151.5,149.5,147.5Z" style="fill: rgb(64, 123, 255); stroke: rgb(38, 50, 56); stroke-miterlimit: 10; transform-origin: 127.916px 215.5px;" id="elzgtx3q0hn77" class="animable"></path><path d="M156.06,229.69c-.05-2.55-.15-5-.31-7.44-1.75-25.5-6.25-74.75-6.25-74.75a50.79,50.79,0,0,1-7.51,6.42c-.88,5.88-2.55,18.81-2,29.08.75,13.75,9.75,32.25,12.75,39C154.14,225.12,155.25,227.75,156.06,229.69Z" style="fill: rgb(64, 123, 255); stroke: rgb(38, 50, 56); stroke-miterlimit: 10; transform-origin: 147.971px 188.595px;" id="elskrrv8hn6s9" class="animable"></path><path d="M172,154.25s2,34.25,3,57,1.25,69.5,1.25,69.5,3.75-.75,12.25-7,14.75-12,14.75-12l-6.5-22.25s.94-28.63-.12-36.31c-1.25-9-4.88-34.19-7.88-37.44S172,154.25,172,154.25Z" style="fill: rgb(64, 123, 255); stroke: rgb(38, 50, 56); stroke-miterlimit: 10; transform-origin: 187.625px 217.5px;" id="el18ik4asuez3" class="animable"></path><path d="M181,183.75C181,167,177.75,158,177.75,158l.07-.14c-3.2-2-5.82-3.61-5.82-3.61s2,34.25,3,57c.16,3.7.31,8.05.43,12.72C176.4,219.71,181,198.74,181,183.75Z" style="fill: rgb(64, 123, 255); stroke: rgb(38, 50, 56); stroke-miterlimit: 10; transform-origin: 176.5px 189.11px;" id="elxi6y5udygdp" class="animable"></path><path d="M200.19,231.27s-27.44,24.66-31.69,26.66a65.55,65.55,0,0,1-13.25,4c-1.75.25-6.75,2.75-8.75,4.75s-5.5,6-5.25,7.5,2.5.75,3.5-.25,2-2.5,2.75-2.75,3.25-1,3.25-1-9.25,7-9.75,9.25,7.5,3.25,9.5,3.25,9.25-3,10.5-4.75a109.82,109.82,0,0,1,7.5-9c2-2,22.25-8,29.25-11.25s20.94-15.16,21.19-19.66a17.78,17.78,0,0,0-2.6-9.46" style="fill: rgb(64, 123, 255); stroke: rgb(38, 50, 56); stroke-miterlimit: 10; transform-origin: 179.959px 255.62px;" id="elsln036j84a" class="animable"></path><path d="M155.25,261.93c-1.75.25-6.75,2.75-8.75,4.75s-5.5,6-5.25,7.5,2.5.75,3.5-.25,2-2.5,2.75-2.75,3.25-1,3.25-1-9.25,7-9.75,9.25,7.5,3.25,9.5,3.25,9.25-3,10.5-4.75a109.82,109.82,0,0,1,7.5-9c1.64-1.65,15.59-6,24.4-9.29-2.27-8-6.69-10.75-10.13-11.67-6.27,4.67-12.4,9.08-14.27,10A65.55,65.55,0,0,1,155.25,261.93Z" style="fill: rgb(255, 255, 255); stroke: rgb(38, 50, 56); stroke-miterlimit: 10; transform-origin: 166.939px 265.325px;" id="eluexahats16h" class="animable"></path><path d="M142.42,280.73s3.44-2,6.23-3.61a40.47,40.47,0,0,0,5.41-3.93" style="fill: none; stroke: rgb(38, 50, 56); stroke-miterlimit: 10; transform-origin: 148.24px 276.96px;" id="elsc9gbfm97e" class="animable"></path><path d="M146.19,281.88s4.43-2.13,6.72-3.28a15,15,0,0,0,3.93-3" style="fill: none; stroke: rgb(38, 50, 56); stroke-miterlimit: 10; transform-origin: 151.515px 278.74px;" id="el0u7ts9ytnh9" class="animable"></path><path d="M151.27,282.21a21.52,21.52,0,0,0,7.54-5.09" style="fill: none; stroke: rgb(38, 50, 56); stroke-miterlimit: 10; transform-origin: 155.04px 279.665px;" id="ellqo8x9kxpta" class="animable"></path><path d="M121.61,164.44s-8.25,1.5-10.25,3.75-17.31,77.27-16.61,78c8.51,8.72,62,19.5,62,19.5s3.5,4.75,5,6.25,6.25,6.25,8,5.5a26.3,26.3,0,0,0,4.5-3,16.63,16.63,0,0,0,4-1.5c1-.75,2.75-3.25,2-4.5s-4-7-6.5-8.25-13-4.75-13-4.75l-38.87-21.12a2.48,2.48,0,0,1-1.25-2.7l5.73-43.92" style="fill: rgb(64, 123, 255); stroke: rgb(38, 50, 56); stroke-miterlimit: 10; transform-origin: 137.579px 220.98px;" id="el0k9zk7pkt61p" class="animable"></path><path d="M178.25,272.93c1-.75,2.75-3.25,2-4.5s-4-7-6.5-8.25-13-4.75-13-4.75l-27.54-15c-2.61,2.93-7.38,10.51-7.07,17.85a293.25,293.25,0,0,0,30.61,7.36s3.5,4.75,5,6.25,6.25,6.25,8,5.5a26.3,26.3,0,0,0,4.5-3A16.63,16.63,0,0,0,178.25,272.93Z" style="fill: rgb(255, 255, 255); stroke: rgb(38, 50, 56); stroke-miterlimit: 10; transform-origin: 153.279px 258.95px;" id="elmus5qbgreek" class="animable"></path></g><g id="freepik--Floor--inject-74" class="animable" style="transform-origin: 252.475px 465.7px;"><line x1="473.96" y1="465.7" x2="484" y2="465.7" style="fill: none; stroke: rgb(38, 50, 56); stroke-miterlimit: 10; transform-origin: 478.98px 465.7px;" id="elo26cq44n9fa" class="animable"></line><line x1="20.95" y1="465.7" x2="456.15" y2="465.7" style="fill: none; stroke: rgb(38, 50, 56); stroke-miterlimit: 10; transform-origin: 238.55px 465.7px;" id="elgjlbhog49k5" class="animable"></line></g><defs>     <filter id="active" height="200%">         <feMorphology in="SourceAlpha" result="DILATED" operator="dilate" radius="2"></feMorphology>                <feFlood flood-color="#32DFEC" flood-opacity="1" result="PINK"></feFlood>        <feComposite in="PINK" in2="DILATED" operator="in" result="OUTLINE"></feComposite>        <feMerge>            <feMergeNode in="OUTLINE"></feMergeNode>            <feMergeNode in="SourceGraphic"></feMergeNode>        </feMerge>    </filter>    <filter id="hover" height="200%">        <feMorphology in="SourceAlpha" result="DILATED" operator="dilate" radius="2"></feMorphology>                <feFlood flood-color="#ff0000" flood-opacity="0.5" result="PINK"></feFlood>        <feComposite in="PINK" in2="DILATED" operator="in" result="OUTLINE"></feComposite>        <feMerge>            <feMergeNode in="OUTLINE"></feMergeNode>            <feMergeNode in="SourceGraphic"></feMergeNode>        </feMerge>            <feColorMatrix type="matrix" values="0   0   0   0   0                0   1   0   0   0                0   0   0   0   0                0   0   0   1   0 "></feColorMatrix>    </filter></defs></svg>